pico-8 play session: no input (idle), after a click and taps of 🅾, ❎, 🅾+❎, 🅾 in the second before t = 0

[t = 1 s] idle ~1s (no d-pad/buttons)
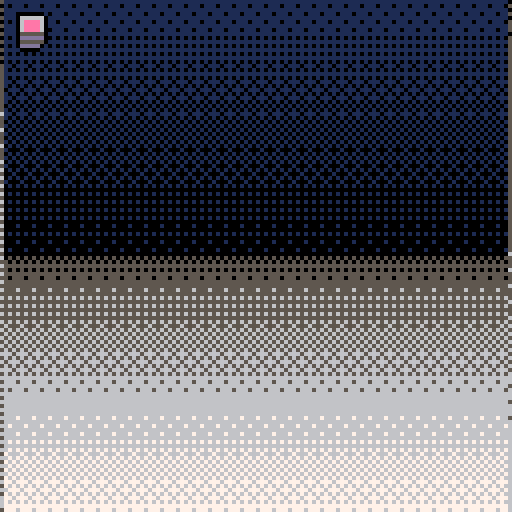
[t = 2 s] idle ~2s (no d-pad/buttons)
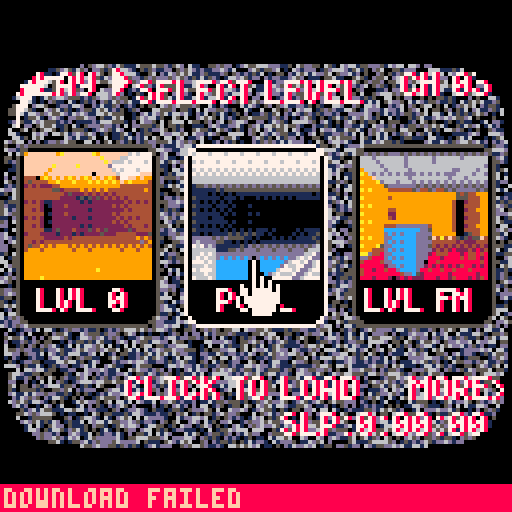
[t = 4 s] idle ~4s (no d-pad/buttons)
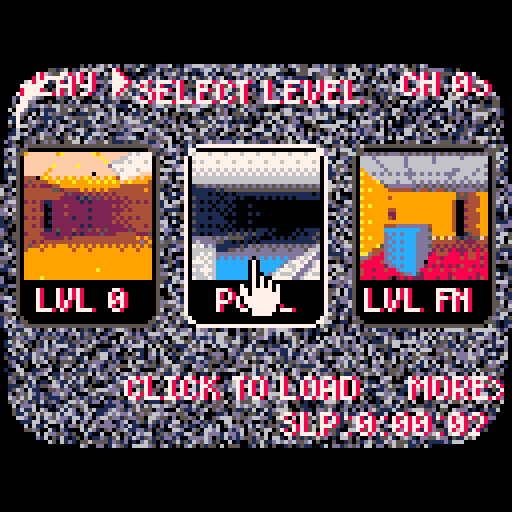
[t = 6 s] idle ~6s (no d-pad/buttons)
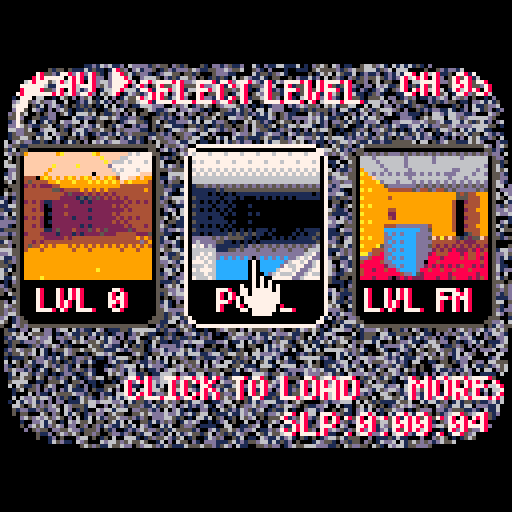
[t = 8 s] idle ~8s (no d-pad/buttons)
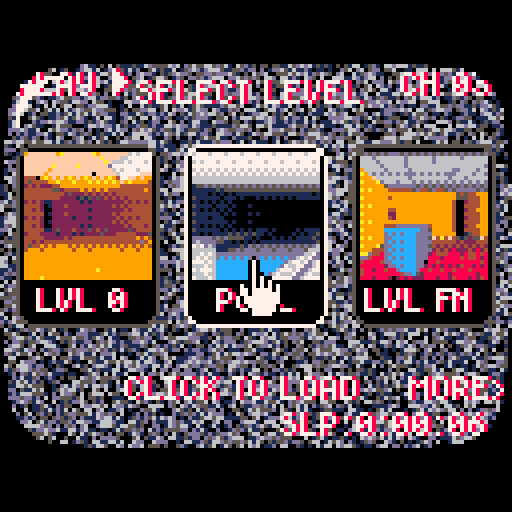

pico-8 cartridge
version 43
__lua__
-- pico backrooms
-- electricgryphon 2026

cartdata("backrooms_level_save-01")

cur_frame = 0

-- input mode
input_mode="mouse"
pad_cx=64
pad_cy=64
pad_speed=2

------------------------------------------------------------
-- level list
-- add spr= for thumbnail sprite location (top-left spr index)
-- spr_w / spr_h = size in sprites (default 2x2)
------------------------------------------------------------
-- at the top, update level_list
level_list={
  [1]={name="backrooms_floor1", fc=9,  cc=15, label="lvl 0", desc="the backrooms", spr=64,  spr_w=4, spr_h=4},
  [2]={name="poolrooms_floor2", fc=7,  cc=1,  label="pool", desc="poolrooms",     spr=68,  spr_w=4, spr_h=4},
  [3]={name="levelfun_floor3", fc=5,  cc=1,  label="lvl fn", desc="the dark room", spr=72,  spr_w=4, spr_h=4},
  
  [4]={name="storage_level5",    fc=5,  cc=1 ,label="basmnt", desc="the dark room", spr=76,  spr_w=4, spr_h=4},
  [5]={name="office_level8",    fc=7,  cc=7 ,label="office", desc="the dark room", spr=128,  spr_w=4, spr_h=4},
  
}

------------------------------------------------------------
-- ui state
-- "intro"       : title screen with static animation
-- "level_select": pick a level
------------------------------------------------------------
ui_state = "intro"

-- intro: wait for any click/button
intro_any_press = false

------------------------------------------------------------
-- quick color / gradients  (kept from original)
------------------------------------------------------------
gradients={[0]={0,0,1,256},
  {0,-32,0,1,1,224,1,256},
  {0,-32,0,1,2,224,2,256},
  {0,-32,0,1,3,224,3,256},
  {0,-32,0,1,2,32,4,224,4,256},
  {0,-32,0,1,5,224,5,256},
  {0,-32,0,1,5,64,6,224,6,256},
  {0,-32,0,1,5,32,6,128,7,224,7,256},
  {0,-32,0,1,2,16,8,200,8,256},
  {0,-32,0,1,2,16,4,32,9,224,9,256},
  {0,-32,0,1,4,32,9,64,10,224,10,256},
  {0,-32,0,1,3,32,11,224,11,256},
  {0,-32,0,1,13,32,12,224,12,256},
  {0,-16,0,1,13,224,13,256},
  {0,-32,0,1,2,16,8,64,14,224,14,256},
  {0,-32,0,1,2,16,4,32,15,224,15,256},
  {1,-32,13,16,12,127,6,150,7,256},
}

gray_patterns={[0]=0b0.1000000000000000,
  0b0.1000000000100000,
  0b0.1000000010100000,
  0b0.1010000010100000,
  0b0.1010010010100000,
  0b0.1010010010100001,
  0b0.1010010010100101,
  0b0.1010010110100101,
  0b0.1110010110100101,
  0b0.1110010110110101,
  0b0.1110010111110101,
  0b0.1111010111110101,
  0b0.1111010111110111,
  0b0.1111110111110111,
  0b0.1111110111111111,
  0b0.1111111111111111
}

function set_color_and_pattern(c1,c2,mix)
  local color=bor(0x1000,shl(c2,4))
  color=bor(color,c1)
  return bor(color,gray_patterns[flr(mix)])
end

shades={}
function create_shades()
  for shade_num,grad in pairs(gradients) do
    shades[shade_num]={}
    local index=1
    local high_step=grad[index+3]
    for i=0,255 do
      if i>=high_step then index+=2 end
      local low_color=grad[index]
      local high_color=grad[index+2]
      local low_step=grad[index+1]
      high_step=grad[index+3]
      local mix=((i-low_step)/(high_step-low_step))*16
      shades[shade_num][i]=set_color_and_pattern(low_color,high_color,mix)
    end
  end
end

function grad_rect(x1,y1,x2,y2,shade,v_start,v_end)
  local h=y2-y1
  if h<=0 then return end
  for y=y1,y2 do
    local t=(y-y1)/h
    local v=mid(0,flr(v_start+(v_end-v_start)*t),255)
    rectfill(x1,y,x2,y,shades[shade][v])
  end
  fillp()
end

------------------------------------------------------------
-- mouse / input
------------------------------------------------------------
local cur_ox=6
local cur_oy=0

function init_mouse()
  poke(0x5f2d,1)
  update_mouse()
  mouse_down_x=mouse_x
  mouse_down_y=mouse_y
  last_mouse_x=mouse_x
  last_mouse_y=mouse_y
  last_mouse_down=mouse_down
  tx=mouse_x
  ty=mouse_y
  last_click_time=0
end

function update_mouse()
  last_mouse_x=mouse_x
  last_mouse_y=mouse_y
  mouse_x=mid(stat(32),0,127)
  mouse_y=mid(stat(33),0,127)
  last_mouse_down=mouse_down
  if band(stat(34),1)==1 then
    mouse_down=true
    if not last_mouse_down then
      mouse_down_x=mouse_x
      mouse_down_y=mouse_y
      last_click_time=cur_frame
    end
  else
    mouse_down=false
  end
  if mouse_x!=last_mouse_x or mouse_y!=last_mouse_y then
    input_mode="mouse"
  end
  if btn(0) or btn(1) or btn(2) or btn(3) or btn(4) or btn(5) then
    input_mode="pad"
  end
  if input_mode=="pad" then
    if btn(0) then pad_cx=max(0,   pad_cx-pad_speed) end
    if btn(1) then pad_cx=min(127, pad_cx+pad_speed) end
    if btn(2) then pad_cy=max(0,   pad_cy-pad_speed) end
    if btn(3) then pad_cy=min(127, pad_cy+pad_speed) end
  end
end

function get_cursor_x()
  return input_mode=="pad" and pad_cx or mouse_x
end

function get_cursor_y()
  return input_mode=="pad" and pad_cy or mouse_y
end

function cursor_click()
  if input_mode=="pad" then
    return btnp(4) or btnp(5)
  end
  return mouse_down==true and last_mouse_down==false
end

function any_press()
  if mouse_down==true and last_mouse_down==false then return true end
  for i=0,5 do
    if btnp(i) then return true end
  end
  return false
end

function in_rect(x,y,x1,y1,x2,y2)
  if x2<x1 then x1,x2=x2,x1 end
  if y2<y1 then y1,y2=y2,y1 end
  return x>=x1 and x<x2 and y>=y1 and y<y2
end

function draw_mouse()
	pal()
	palt(0,false)
	palt(14,true)
  spr(37, get_cursor_x()-cur_ox, get_cursor_y()-cur_oy, 2, 2)
end

------------------------------------------------------------
-- fade helpers
------------------------------------------------------------
fade_level    = 0
fade_order={7,10,15,11,9,13,6,14,12,4,8,5,3,2,1,0}

function do_fade(to_level, callback)
  local step = to_level > fade_level and 1 or -1
  while fade_level != to_level do
    fade_level += step
    pal({},1)
    for i=1,fade_level do
      pal(fade_order[i], 0, 1)
    end
    flip()
  end
  if callback != nil then callback() end
end

function fade_out(callback)
  do_fade(#fade_order, callback)
end

function fade_in(callback)
  do_fade(0, callback)
end

------------------------------------------------------------
-- fast noise background
-- uses user memory 0x8000 as a noise buffer (one screenful = 0x2000 bytes)
-- each byte encodes two pixels (nibble per pixel), so 2px wide elements.
-- on each frame we blit the buffer to screen memory (0x6000) with a
-- random rolling byte-offset so the static appears to move.
------------------------------------------------------------
k_noise_addr  = 0x8000
k_screen_addr = 0x6000
k_noise_size  = 0x2000  -- 128*128/2 bytes = one screenful

-- standard palette colours used for noise (edit to taste)
--   0=black  1=dark-blue  5=dark-grey
--   6=light-grey  7=white  13=lavender
noise_colors = {0, 1, 5, 6, 13}

-- build every nibble-pair byte from noise_colors
noise_palette = {}
for i=1,#noise_colors do
  for j=1,#noise_colors do
    add(noise_palette, noise_colors[i]*16 + noise_colors[j])
  end
end
k_pal_size = #noise_palette

function init_noise_buf()
  for i=0, k_noise_size-1 do
    poke(k_noise_addr + i, noise_palette[flr(rnd(k_pal_size))+1])
  end
end

function draw_static_bg()
  -- pick a random byte offset within the buffer (must stay < k_noise_size)
  local off = flr(rnd(k_noise_size))

  -- blit: [off .. end] -> screen start
  local first_chunk = k_noise_size - off
  memcpy(k_screen_addr,           k_noise_addr + off, first_chunk)

  -- blit: [0 .. off-1]  -> screen remainder
  if off > 0 then
    memcpy(k_screen_addr + first_chunk, k_noise_addr, off)
  end
end

------------------------------------------------------------
-- title text helpers
------------------------------------------------------------
-- chromatic aberration print
-- draws col_r shifted left, col_l shifted right, then white on top
-- colors cycle each frame so the fringing animates
function chr_print(str, x, y, scale)
  local prefix = scale==2 and "\^w\^t" or ""
  if cur_frame%2==0 then
    print(prefix..str, x-1, y, 12)  -- cyan left
  else
    print(prefix..str, x+1, y, 8)   -- red right
  end
  print(prefix..str, x, y, 7)
end

function draw_title()
  local t1 = "pico"
  local t2 = "backrooms"
  local cw = 10  -- double-width chars
  local lh = 18  -- line height for double-size text
  local x1 = 64 - (#t1 * cw) / 2
  local x2 = 64 - (#t2 * cw) / 2
  local y1 = 42
  chr_print(t1, x1, y1,      2)
  chr_print(t2, x2, y1 + lh, 2)
end

function draw_press_prompt()
  local visible = (cur_frame\40)%2 == 0
  if visible then
    local msg = "press any button"
    local x = 64 - (#msg * 5) / 2
    chr_print(msg, x, 90, 1)
  end
end

distort_timer = 0
distort_active = false

function update_distort()
  distort_timer -= 1
  if distort_timer <= 0 then
    distort_active = not distort_active
    if distort_active then
      distort_timer = 60  -- active for ~1 second
    else
      distort_timer = flr(rnd(180) + 120)  -- off for 2-5 seconds
    end
  end
end

function draw_scan_distort()
  if not distort_active then return end
  local t = cur_frame * 0.04
  for y=16,111 do
    local wobble = sin(t + y*0.03) * 0.8
               + sin(t*1.7 + y*0.07) * 0.4
    local shift = flr(wobble)
    if shift != 0 then
      local row_addr = k_screen_addr + y * 64
      if shift > 0 then
        memcpy(row_addr + shift, row_addr, 64 - shift)
      else
        memcpy(row_addr, row_addr - shift, 64 + shift)
      end
    end
  end
end

function draw_spr_chr(n, x, y, w, h)
	
  if cur_frame%2==0 then
    pal(7, 12)  -- cyan
	palt(14,true)
	palt(0,false)
    spr(n, x-1, y, w, h)
  else
    pal(7, 8)   -- red
	palt(14,true)
	palt(0,false)
    spr(n, x+1, y, w, h)
  end
  pal()
  palt(14,true)
	palt(0,false)
  spr(n, x, y, w, h)
end

vhs_time = 0

function update_vhs()
  vhs_time += 1
end

function fmt_vhs_time()
  local total_s = vhs_time \ 60
  local total_m = total_s \ 60
  local h = total_m \ 60
  local m = total_m % 60
  local s = total_s % 60
  local ms = (vhs_time % 60) \ 6  -- 0-9 sub-second digit
  local function pad(n)
    return (n < 10 and "0" or "") .. n
  end
  return "slp:" .. h .. ":" .. pad(m) .. ":" .. pad(s)
end
function draw_vhs_ui()
  -- play + arrow sprite, upper left
  chr_print("play", 4, 18, 1)
  draw_spr_chr(2, 26, 17, 1, 1)

  -- channel upper right
  local ch = "ch 03"
  chr_print(ch, 125 - #ch*5, 18, 1)

  -- timecode bottom right
  local tc = fmt_vhs_time()
  chr_print(tc, 125 - #tc*5, 103, 1)
end
------------------------------------------------------------
-- go_exit: load a level the same way the original did
------------------------------------------------------------
function go_exit(idx)
  local lvl=level_list[idx]
  if lvl==nil then return end
  fade_out(function()
    pal()
    open_doors(lvl.fc, lvl.cc)
  end)
  load("#"..lvl.name)
  -- fallbacks (desktop / exported cart)
   load(lvl.name..".p8")
   load(lvl.name..".png")
end

function open_doors(floor_shade, ceil_shade)
  local door=0
  local speed=2
  while door<=64 do
    grad_rect(0,0,127,63,ceil_shade,200,16)
    grad_rect(0,64,127,127,floor_shade,16,200)
    grad_rect(0,0,64-door,127,5,32,150)
    grad_rect(0,0,64-door-4,127,6,32,200)
    grad_rect(127,0,64+door,127,5,32,150)
    grad_rect(127,0,64+door+4,127,6,32,200)
    flip()
    door+=speed
  end
end

-----------------------------------------------------------
-- overlay 
-----------------------------------------------------------

function draw_bezel()
	palt(14,true)
	palt(0,false)
  rectfill(0,   0, 127, 15, 0)  -- top bar
  rectfill(0, 112, 127,127, 0)  -- bottom bar
  -- upper-left: flip both axes
  sspr(96,0, 32,32,  0,  15, 32,32, true, false)
  -- upper-right: default orientation
  sspr(96,0, 32,32, 96,  15, 32,32, false,false)
  -- lower-left: flip vertical only
  sspr(96,0, 32,32,  0, 96-15, 32,32, true, true)
  -- lower-right: flip horizontal only
  sspr(96,0, 32,32, 96, 96-15, 32,32, false,true)
  
  spr(0,3,18,2,2)
  
end


------------------------------------------------------------
-- intro screen
------------------------------------------------------------
function update_intro()
  update_mouse()
   update_distort()
  if any_press() then
    -- transition to level select
    fade_out(function()
      pal()
      ui_state="level_select"
      init_level_select()
    end)
    fade_in()
  end
end

function draw_intro()
  draw_static_bg()
--cls(9)
 draw_title()
 draw_press_prompt()
 draw_vhs_ui()
 draw_scan_distort()
 draw_bezel()
 draw_mouse()
end

------------------------------------------------------------
-- level select screen
------------------------------------------------------------
sel_hover  = 0
level_page = 1
levels_per_page = 3

function init_level_select()
  sel_hover  = 0
  level_page = 1
  pad_cx = 64
  pad_cy = 64
end

function get_page_levels()
  local s=(level_page-1)*levels_per_page+1
  local e=min(#level_list,level_page*levels_per_page)
  local t={}
  for i=s,e do add(t,{idx=i,lvl=level_list[i]}) end
  return t
end

function total_pages()
  return ceil(#level_list/levels_per_page)
end

function card_rect(slot)
  local n=min(levels_per_page,#level_list-(level_page-1)*levels_per_page)
  local card_w=36  -- 2px pad + 32px spr + 2px pad
  local gap=6
  local total_w=n*card_w+(n-1)*gap
  local ox=flr((128-total_w)/2)
  local oy=36
  local x=ox+(slot-1)*(card_w+gap)
  -- height: 2px top pad + 32px spr + 2px gap + 6px label + 4px bottom pad = 46
  return x,oy,x+card_w,oy+46
end

-- hit rects for more/back buttons (right-aligned "more>", left "< back")
local more_rect={102,90,126,98}
local back_rect={2,90,30,98}
function move_pad_to_card(slot)
  local x1,y1,x2,y2=card_rect(slot)
  pad_cx=flr((x1+x2)/2)
  pad_cy=flr((y1+y2)/2)
end
function update_level_select()
  update_mouse()
  update_distort()
  update_vhs()
  local cx,cy=get_cursor_x(),get_cursor_y()
  local pg=get_page_levels()
  sel_hover=0
  for i,v in ipairs(pg) do
    local x1,y1,x2,y2=card_rect(i)
    if in_rect(cx,cy,x1,y1,x2,y2) then sel_hover=v.idx end
  end
  if cursor_click() then
    if sel_hover>0 then
      go_exit(sel_hover)
    elseif level_page<total_pages() and in_rect(cx,cy,more_rect[1],more_rect[2],more_rect[3],more_rect[4]) then
      level_page+=1 sel_hover=0
    elseif level_page>1 and in_rect(cx,cy,back_rect[1],back_rect[2],back_rect[3],back_rect[4]) then
      level_page-=1 sel_hover=0
    end
  end
end


function draw_level_select()
  draw_static_bg()

  local hdr="select level"
  chr_print(hdr,64-#hdr*5/2,20,1)

  local pg=get_page_levels()
  for i,v in ipairs(pg) do
    local lvl=v.lvl
    local x1,y1,x2,y2=card_rect(i)
    local cw=x2-x1
    rrectfill(x1,y1,cw,46,3,0)
    rrect(x1,y1,cw,46,3,sel_hover==v.idx and 7 or 5)
    -- sprite: 2px from edges
    spr(lvl.spr,x1+2,y1+2,lvl.spr_w,lvl.spr_h)
    -- label: 2px below sprite, centered
    local lbl=lvl.label
    chr_print(lbl,x1+flr((cw-#lbl*5)/2),y1+36,1)
  end

  -- centered hint
  local hint="click to load"
  chr_print(hint,64-#hint*5/2,94,1)
  -- more right-aligned, back left-aligned
  if level_page<total_pages() then
    local more="more>"
    chr_print(more,127-#more*5,94,1)
  end
  if level_page>1 then
    chr_print("<back",2,94,1)
  end

  draw_vhs_ui()
  draw_scan_distort()
  draw_bezel()
  draw_mouse()
end

------------------------------------------------------------
-- main
------------------------------------------------------------
function _init()
	music(0)
	sfx(4)
  init_noise_buf()
  print("\^l",0,0,0)
  palt(0,false)
  palt(14,true)
  cls()
  create_shades()
  poke(0x5f34,1)  -- enable mouse
  poke(0x5f58,0x81) -- custom font

  -- load custom font glyphs (from original cart)
  poke(0x5600,unpack(split"6,8,8,0,0,1,0,0,119,103,102,102,118,112,118,119,101,6,119,64,102,0,101,118,119,119,119,119,119,102,118,118,127,119,119,118,71,118,4,119,119,118,118,7,119,103,103,119,117,119,119,118,103,118,7,119,119,119,118,7,119,103,100,0,0,0,0,0,0,0,0,0,0,0,0,0,0,0,0,0,0,0,0,0,0,0,0,0,0,0,0,0,0,0,0,0,0,0,0,0,0,0,0,0,0,0,0,0,0,0,0,0,0,0,0,0,0,0,0,0,0,0,0,0,0,0,0,0,15,15,15,15,15,15,0,0,0,0,15,15,0,0,0,0,0,15,9,9,15,0,0,0,0,0,5,2,5,0,0,0,0,0,5,0,5,0,0,0,0,5,5,5,5,5,0,0,0,4,6,7,6,4,0,0,0,1,3,7,3,1,0,0,7,1,1,1,0,0,0,0,0,0,0,8,8,8,14,0,17,10,4,14,4,14,4,0,0,0,0,4,0,0,0,0,0,0,0,0,0,2,4,0,0,0,0,0,4,10,4,0,10,10,0,0,0,0,0,0,4,10,4,0,0,0,0,0,0,0,0,0,0,0,0,0,2,2,2,2,0,2,0,0,5,5,0,0,0,0,0,0,10,31,10,10,31,10,0,0,4,14,3,6,12,6,0,0,0,9,4,2,9,0,0,0,2,9,30,9,9,14,0,0,1,1,0,0,0,0,0,0,4,2,1,1,2,4,0,0,1,2,4,4,2,1,0,0,0,21,14,31,14,21,0,0,0,4,4,31,4,4,0,0,0,0,0,0,0,2,1,0,0,0,0,7,0,0,0,0,0,0,0,0,0,2,0,0,0,8,4,2,1,0,0,0,6,9,13,11,9,6,0,0,4,6,5,4,4,4,0,0,6,9,8,4,2,15,0,0,15,4,6,8,9,6,0,0,12,10,9,15,8,8,0,0,15,1,7,8,9,6,0,0,4,2,7,9,9,6,0,0,15,8,4,4,2,2,0,0,6,9,6,9,9,6,0,0,6,9,9,14,4,2,0,0,0,2,0,0,0,2,0,0,0,2,0,0,0,2,1,0,0,4,2,1,2,4,0,0,0,0,15,0,15,0,0,0,0,1,2,4,2,1,0,0,6,9,8,6,0,2,0,0,6,9,13,13,1,6,0,0,0,14,9,9,13,10,0,0,1,5,11,9,9,7,0,0,0,6,9,1,1,6,0,0,8,10,13,9,9,14,0,0,0,6,9,5,3,6,0,0,6,1,1,7,1,1,0,0,0,14,9,13,10,8,6,0,1,5,11,9,9,9,0,0,1,0,1,1,1,1,0,0,4,0,4,4,4,3,0,0,1,9,5,11,9,9,0,0,1,1,1,1,1,1,0,0,0,15,21,21,21,21,0,0,0,5,11,9,9,9,0,0,0,6,9,9,9,6,0,0,0,7,9,9,11,5,1,0,0,14,9,9,13,10,8,0,0,13,3,1,1,1,0,0,0,14,1,6,8,7,0,0,2,7,2,2,2,4,0,0,0,9,9,9,9,6,0,0,0,9,9,9,5,2,0,0,0,21,21,21,21,15,0,0,0,9,9,6,9,9,0,0,0,9,9,13,10,8,6,0,0,15,4,2,1,15,0,0,7,1,1,1,1,7,0,0,0,1,2,4,8,0,0,0,7,4,4,4,4,7,0,0,6,11,0,0,0,0,0,0,0,0,0,0,0,0,15,0,1,2,0,0,0,0,0,0,6,9,9,15,9,9,0,0,7,9,7,9,9,7,0,0,6,9,1,1,9,6,0,0,7,9,9,9,9,7,0,0,15,1,7,1,1,15,0,0,15,1,7,1,1,1,0,0,6,9,1,13,9,6,0,0,9,9,15,9,9,9,0,0,7,2,2,2,2,7,0,0,7,4,4,4,4,3,0,0,9,5,3,5,9,9,0,0,1,1,1,1,1,15,0,0,17,27,21,17,17,17,0,0,9,11,13,9,9,9,0,0,6,9,9,9,9,6,0,0,7,9,9,7,1,1,0,0,6,9,9,9,5,10,0,0,7,9,9,7,5,9,0,0,6,1,6,8,9,6,0,0,7,2,2,2,2,2,0,0,9,9,9,9,9,6,0,0,9,9,9,5,5,2,0,0,17,17,17,21,27,17,0,0,9,9,4,2,9,9,0,0,9,9,9,14,8,6,0,0,15,8,4,2,1,15,0,0,6,1,2,2,1,6,0,0,1,1,1,1,1,1,0,0,3,4,2,2,4,3,0,0,22,13,0,0,0,0,0,0,0,0,0,0,0,0,0,0,127,127,127,127,127,127,127,0,85,42,85,42,85,42,85,0,65,99,127,93,93,119,62,0,62,119,119,65,99,119,62,0,17,68,17,68,17,68,17,0,4,12,124,62,31,24,16,0,28,38,95,95,127,62,28,0,34,119,127,127,62,28,8,0,42,28,54,119,54,28,42,0,28,28,62,93,28,20,20,0,8,28,62,127,62,42,58,0,62,119,115,65,115,119,62,0,62,127,93,93,127,99,62,0,24,120,8,8,8,15,7,0,62,99,93,93,93,99,62,0,8,20,42,93,42,20,8,0,0,0,0,85,0,0,0,0,62,119,103,65,103,119,62,0,8,28,127,28,54,34,0,0,127,34,20,8,20,34,127,0,62,119,99,65,119,119,62,0,0,10,4,0,80,32,0,0,17,42,68,0,17,42,68,0,62,127,107,119,107,127,62,0,127,0,127,0,127,0,127,0,85,85,85,85,85,85,85,0"))

  init_mouse()
  ui_state = "intro"
end

function _update60()
  cur_frame += 1
  if ui_state == "intro" then
    update_intro()
  elseif ui_state == "level_select" then
    update_level_select()
  end
end

function _draw()
  if ui_state == "intro" then
    draw_intro()
  elseif ui_state == "level_select" then
    draw_level_select()
  end
end
__gfx__
eeeeeeeeeeeeeeeeee7eeeee000000000000000000000000000000000000000000000000000000000000000000000000e0000000000000000000000000000000
eeeeeeee77777eeeee77eeee000000000000000000000000000000000000000000000000000000000000000000000000eeeeeeeeeeee00000000000000000000
eeeeee777eeeeeeeee777eee000000000000000000000000000000000000000000000000000000000000000000000000eeeeeeeeeeeeeeeeeeee000000000000
eeee7777eeeeeeeeee7777ee000000000000000000000000000000000000000000000000000000000000000000000000eeeeeeeeeeeeeeeeeeeeeee000000000
eee7777eeeeeeeeeee777eee000000000000000000000000000000000000000000000000000000000000000000000000eeeeeeeeeeeeeeeeeeeeeeee00000000
eee777eeeeeeeeeeee77eeee000000000000000000000000000000000000000000000000000000000000000000000000eeeeeeeeeeeeeeeeeeeeeeeeee000000
ee777eeeeeeeeeeeee7eeeee000000000000000000000000000000000000000000000000000000000000000000000000eeeeeeeeeeeeeeeeeeeeeeeeeee00000
ee77eeeeeeeeeeeeeeeeeeee000000000000000000000000000000000000000000000000000000000000000000000000eeeeeeeeeeeeeeeeeeeeeeeeeee00000
e777eeeeeeeeeeee00000000000000000000000000000000000000000000000000000000000000000000000000000000eeeeeeeeeeeeeeeeeeeeeeeeeeee0000
e77eeeeeeeeeeeee00000000000000000000000000000000000000000000000000000000000000000000000000000000eeeeeeeeeeeeeeeeeeeeeeeeeeeee000
e7eeeeeeeeeeeeee00000000000000000000000000000000000000000000000000000000000000000000000000000000eeeeeeeeeeeeeeeeeeeeeeeeeeeee000
e7eeeeeeeeeeeeee00000000000000000000000000000000000000000000000000000000000000000000000000000000eeeeeeeeeeeeeeeeeeeeeeeeeeeee000
e7eeeeeeeeeeeeee00000000000000000000000000000000000000000000000000000000000000000000000000000000eeeeeeeeeeeeeeeeeeeeeeeeeeeeee00
e7eeeeeeeeeeeeee00000000000000000000000000000000000000000000000000000000000000000000000000000000eeeeeeeeeeeeeeeeeeeeeeeeeeeeee00
eeeeeeeeeeeeeeee00000000000000000000000000000000000000000000000000000000000000000000000000000000eeeeeeeeeeeeeeeeeeeeeeeeeeeeee00
eeeeeeeeeeeeeeee00000000000000000000000000000000000000000000000000000000000000000000000000000000eeeeeeeeeeeeeeeeeeeeeeeeeeeeee00
0000000000000000000000000000000000000000eeeee0eeeeeeeeee0000000000000000000000000000000000000000eeeeeeeeeeeeeeeeeeeeeeeeeeeeee00
0000000000000000000000000000000000000000eeee070eeeeeeeee0000000000000000000000000000000000000000eeeeeeeeeeeeeeeeeeeeeeeeeeeeee00
0000000000000000000000000000000000000000eeee070eeeeeeeee0000000000000000000000000000000000000000eeeeeeeeeeeeeeeeeeeeeeeeeeeeee00
0000000000000000000000000000000000000000eeee070eeeeeeeee0000000000000000000000000000000000000000eeeeeeeeeeeeeeeeeeeeeeeeeeeeee00
0000000000000000000000000000000000000000eeee0700eeeeeeee0000000000000000000000000000000000000000eeeeeeeeeeeeeeeeeeeeeeeeeeeeeee0
0000000000000000000000000000000000000000eeee070700eeeeee0000000000000000000000000000000000000000eeeeeeeeeeeeeeeeeeeeeeeeeeeeeee0
0000000000000000000000000000000000000000e00e07070700eeee0000000000000000000000000000000000000000eeeeeeeeeeeeeeeeeeeeeeeeeeeeeee0
0000000000000000000000000000000000000000e070070707070eee0000000000000000000000000000000000000000eeeeeeeeeeeeeeeeeeeeeeeeeeeeeee0
0000000000000000000000000000000000000000e077077777070eee0000000000000000000000000000000000000000eeeeeeeeeeeeeeeeeeeeeeeeeeeeeee0
0000000000000000000000000000000000000000e077077777770eee0000000000000000000000000000000000000000eeeeeeeeeeeeeeeeeeeeeeeeeeeeeee0
0000000000000000000000000000000000000000ee07777777770eee0000000000000000000000000000000000000000eeeeeeeeeeeeeeeeeeeeeeeeeeeeeee0
0000000000000000000000000000000000000000ee07777777770eee0000000000000000000000000000000000000000eeeeeeeeeeeeeeeeeeeeeeeeeeeeeee0
0000000000000000000000000000000000000000eee077777770eeee0000000000000000000000000000000000000000eeeeeeeeeeeeeeeeeeeeeeeeeeeeeee0
0000000000000000000000000000000000000000eeee07777770eeee0000000000000000000000000000000000000000eeeeeeeeeeeeeeeeeeeeeeeeeeeeeee0
0000000000000000000000000000000000000000eeee0777770eeeee0000000000000000000000000000000000000000eeeeeeeeeeeeeeeeeeeeeeeeeeeeeee0
0000000000000000000000000000000000000000eeeee000000eeeee0000000000000000000000000000000000000000eeeeeeeeeeeeeeeeeeeeeeeeeeeeeeee
9fffffff9afffffffa9fffffff676777677767776777677767776777677767775d5d5d5ddd5d5d5d5d5d5d5d5d5d5d5d1d5d5555155515551555155515551555
fffffffffffffffffffaffff6677777777777777777777777777777777777777666d6666666d666666d666666d666666d5d5d555555555555555555555555555
ffffffffffffffffffffaf6667677767676777677767776777677767776777676666d666666d666666d66666666666665d5d5555551555155515551515155515
fffffffafffffafffffffd77777777777777777777777777777777777777777766666d66666d6666666666666666666dddd5d551515555555555555555515555
ffffff9fffffffffffffff676777677767676767676767676767676767676767966666d66666d6666666666dd6666d661d5d5555111515151515151115151115
fffff9fffffffffffefffff677777fff76767676767676767676767676767676a96d6d6d6d6ddd6d6d6d6ddd6666d66dd5d5d555515111515151515151515151
444e9a9f9f9a9f9a9f9f9a9477ff9f9966666666666666666666666666666666999f66666666d666666666d666d666665d555555111111111111110111011111
45444499a999a999a9a9a9a9f9a9999466666666666666666666666666666666a999ad666d666d6d6d6d6d6d6d6d6d6dddd5d555511111111111111111111111
24242224499999999999999944444444155d5d5d5d5d5d5d5d5d5d5d5d5d5d5d9999995ddddddd5d5d5d5d5d5d5d5d5d1d5d5555110100000000000100000111
4444444552444494949494444444449411111151555555555555555555555555a9a99994444445d445d445d5ddddd5d5d5d5d555511111111111101000101111
4444444444252224242424244444444411110101010111111111111111111101999999999999999999999999545449995d5d5555111111011111110101000111
4444444442222151525242424244444451111110111010001010101010111111a9999994999999999999999955544499ddd5d555511010101110111011101111
2424211222222212122222222424242411010101010000000000000000000000999999999999999999999994002444991d5d5555110000000000000000010111
4444201222422222222222424244444451111011101000100000000000000000a9a99999999999999999999400444499d5d5d555511000000000000000001111
4424200222222222122222222424444411010101010000000000000000000000999999944999999999999994002449995d5d5555110000000000000000000111
4444401222422222222222424444444451111110101000101000000000000000a9999992299999999999999400444499ddd5d555510000000000000000001111
2424200222221222122222242424244411110111000000000000000000000000999999942999999999999994002444995d5d5555110000000000000000010111
4444201222222222222222424244444451111111101000100000000000000000a9a99999999999999999999400444499d5d5d555511000000000000000001111
4424200222222212122222222424442411010101010000000000000000000000999999444dddddddd4999994002449995d555555110000000000000000000101
4444411252224222524252222252444451111110101010101110100000101111a99999cccccccccdd599999400444499ddd5d555510000000000000000001111
2444222212221212222522244444222511010111151515151101000001010115999999dcdcdcccdddd999999001544991d5d5555110000000000000000000111
44444222224244444444444444449494ddddd5d5d55551101000101010111151a9a999ddccccccddd5f4a4f4515255f4d5d5d555511010111010101010101011
44242444444444444444444444444d49d6dddd55110101010111111111111115999999dcdcdcccdddd444444242224445d5d5555111111111111110111111101
45449494999494949494949494949494767d6d11111151d5d5d5d5d5d5d5d5d6a999a5ddccccccddd542424242424242ddd5d555515151515151555151515151
4999499999994999499999994999499966666611155d5ddd5ddd5ddd5ddd5666999444dcdcdcccdddd242428222428241d5d5555151515151515151515151115
99999999999999999999999999999999667676dddddddddddddddddddddd667daad448ddccccccddd284448882844848d5d5d555515555555555515555555155
99999999999999999999999999999999676766dcdcdcdcdcdcdcdcdcdd6767dddd4888dcdcdcccddd8882888848448285d5d5555551515155515151555555515
99999999999999999999999999999999777676cccccccccccccccccd67767d67488884ddccccccdde884888888888848ddd5d555555555555555555555555555
99999999999999999999999999999999666766ccccccccccccccccd76677dd678888882ddcdcccdd28282828248828281d551555155515551555155515551555
999999999999999999a9999999999999767776ccccccccccccccc677767dd677488288488dccccd88488488488848888d5d55555555555555555555555555555
99999999999999999999999999999999666766cccccccccccccd676667dd676648888888884ddc5288888828888882885d555555551555155515555515155555
9999a999999999999999999999999999766676cccccccccccc6677777dd6777788828882e28282228882882488828248d5555555d55555555555555555555555
1d5ddddd5dd6ddd656666666d666666d000000000000000000000000000000000000000000000000000000000000000000000000000000000000000000000000
6d666666dd6d6d6d5ddd6dd5dd6ddddd000000000000000000000000000000000000000000000000000000000000000000000000000000000000000000000000
66d666666d666666d66666d6666666d6000000000000000000000000000000000000000000000000000000000000000000000000000000000000000000000000
666d66666d666666666666d666666666000000000000000000000000000000000000000000000000000000000000000000000000000000000000000000000000
6666d66666d66666d66666666666d666000000000000000000000000000000000000000000000000000000000000000000000000000000000000000000000000
66766d6d6d66666666766d666d666666000000000000000000000000000000000000000000000000000000000000000000000000000000000000000000000000
67666d051515551566666666666666d6000000000000000000000000000000000000000000000000000000000000000000000000000000000000000000000000
767675155555d5d57676767676767676000000000000000000000000000000000000000000000000000000000000000000000000000000000000000000000000
66666d05151515156666666666666666000000000000000000000000000000000000000000000000000000000000000000000000000000000000000000000000
76767511515151556676667666766676000000000000000000000000000000000000000000000000000000000000000000000000000000000000000000000000
67666d01156666666666666666666666000000000000000000000000000000000000000000000000000000000000000000000000000000000000000000000000
76767510101011117676767676767676000000000000000000000000000000000000000000000000000000000000000000000000000000000000000000000000
66666d00000000016666666666666666000000000000000000000000000000000000000000000000000000000000000000000000000000000000000000000000
76767510000000006676667666766676000000000000000000000000000000000000000000000000000000000000000000000000000000000000000000000000
67666d00000000006666666666666666000000000000000000000000000000000000000000000000000000000000000000000000000000000000000000000000
76767510000000007665767676767676000000000000000000000000000000000000000000000000000000000000000000000000000000000000000000000000
66666d000000000166dd666666666666000000000000000000000000000000000000000000000000000000000000000000000000000000000000000000000000
76767510000000006666667666766676000000000000000000000000000000000000000000000000000000000000000000000000000000000000000000000000
67666d00000000006666666666666666000000000000000000000000000000000000000000000000000000000000000000000000000000000000000000000000
76767510000000007676767676767676000000000000000000000000000000000000000000000000000000000000000000000000000000000000000000000000
66666d00000000016666666666666666000000000000000000000000000000000000000000000000000000000000000000000000000000000000000000000000
76767510111111116676667666766676000000000000000000000000000000000000000000000000000000000000000000000000000000000000000000000000
67666d01111111116666666666666666000000000000000000000000000000000000000000000000000000000000000000000000000000000000000000000000
76767511515151517676767676767676000000000000000000000000000000000000000000000000000000000000000000000000000000000000000000000000
66666d02122212226666666666666666000000000000000000000000000000000000000000000000000000000000000000000000000000000000000000000000
6d6665555155d5d56dddddddddddd5dd000000000000000000000000000000000000000000000000000000000000000000000000000000000000000000000000
dd5ddd555d5d5d5ddd5ddd5ddd555d5d000000000000000000000000000000000000000000000000000000000000000000000000000000000000000000000000
ddd5ddd5d5ddddddd5d5d5ddddd5d555000000000000000000000000000000000000000000000000000000000000000000000000000000000000000000000000
5d5d5555555d5d5d55d5555d5d5d555d000000000000000000000000000000000000000000000000000000000000000000000000000000000000000000000000
ddd5ddd5ddd5dddddd5555ddddddddd5000000000000000000000000000000000000000000000000000000000000000000000000000000000000000000000000
5d5d555d5d5d5d5d555555555d5d5d5d000000000000000000000000000000000000000000000000000000000000000000000000000000000000000000000000
d5d5ddd5d5d5ddd5d5d5d5d5d5d5d5d5000000000000000000000000000000000000000000000000000000000000000000000000000000000000000000000000
00000000000000000000000000000000000000000000000000000000000000000000000000000000000000000000000000000000000000000000000000000000
00000000000000000000000000000000000000000000000000000000000000000000000000000000000000000000000000000000000000000000000000000000
00000000000000000000000000000000000000000000000000000000000000000000000000000000000000000000000000000000000000000000000000000000
00000000000000000000000000000000000000000000000000000000000000000000000000000000000000000000000000000000000000000000000000000000
00000000000000000000000000000000000000000000000000000000000000000000000000000000000000000000000000000000000000000000000000000000
00000000000000000000000000000000000000000000000000000000000000000000000000000000000000000000000000000000000000000000000000000000
00000000000000000000000000000000000000000000000000000000000000000000000000000000000000000000000000000000000000000000000000000000
00000000000000000000000000000000000000000000000000000000000000000000000000000000000000000000000000000000000000000000000000000000
00000000000000000000000000000000000000000000000000000000000000000000000000000000000000000000000000000000000000000000000000000000
00000000000000000000000000000000000000000000000000000000000000000000000000000000000000000000000000000000000000000000000000000000
00000000000000000000000000000000000000000000000000000000000000000000000000000000000000000000000000000000000000000000000000000000
00000000000000000000000000000000000000000000000000000000000000000000000000000000000000000000000000000000000000000000000000000000
00000000000000000000000000000000000000000000000000000000000000000000000000000000000000000000000000000000000000000000000000000000
00000000000000000000000000000000000000000000000000000000000000000000000000000000000000000000000000000000000000000000000000000000
00000000000000000000000000000000000000000000000000000000000000000000000000000000000000000000000000000000000000000000000000000000
00000000000000000000000000000000000000000000000000000000000000000000000000000000000000000000000000000000000000000000000000000000
00000000000000000000000000000000000000000000000000000000000000000000000000000000000000000000000000000000000000000000000000000000
00000000000000000000000000000000000000000000000000000000000000000000000000000000000000000000000000000000000000000000000000000000
00000000000000000000000000000000000000000000000000000000000000000000000000000000000000000000000000000000000000000000000000000000
00000000000000000000000000000000000000000000000000000000000000000000000000000000000000000000000000000000000000000000000000000000
00000000000000000000000000000000000000000000000000000000000000000000000000000000000000000000000000000000000000000000000000000000
00000000000000000000000000000000000000000000000000000000000000000000000000000000000000000000000000000000000000000000000000000000
00000000000000000000000000000000000000000000000000000000000000000000000000000000000000000000000000000000000000000000000000000000
00000000000000000000000000000000000000000000000000000000000000000000000000000000000000000000000000000000000000000000000000000000
00000000000000000000000000000000000000000000000000000000000000000000000000000000000000000000000000000000000000000000000000000000
00000000000000000000000000000000000000000000000000000000000000000000000000000000000000000000000000000000000000000000000000000000
00000000000000000000000000000000000000000000000000000000000000000000000000000000000000000000000000000000000000000000000000000000
00000000000000000000000000000000000000000000000000000000000000000000000000000000000000000000000000000000000000000000000000000000
00000000000000000000000000000000000000000000000000000000000000000000000000000000000000000000000000000000000000000000000000000000
00000000000000000000000000000000000000000000000000000000000000000000000000000000000000000000000000000000000000000000000000000000
00000000000000000000000000000000000000000000000000000000000000000000000000000000000000000000000000000000000000000000000000000000
00000000000000000000000000000000000000000000000000000000000000000000000000000000000000000000000000000000000000000000000000000000
__gff__
0000000000000000000000000000000000000000000000000000000000000000000000000000000000000000000000000000000000000000000000000000000000000000000000000000000000000000000000000000000000000000000000000000000000000000000000000000000000000000000000000000000000000000
0000000000000000000000000000000000000000000000000000000000000000000000000000000000000000000000000000000000000000000000000000000000000000000000000000000000000000000000000000000000000000000000000000000000000000000000000000000000000000000000000000000000000000
__map__
0000000000000000000000000000000000000000000000000000000000000000000000000000000000000000000000000000000000000000000000000000000000000000000000000000000000000000000000000000000000000000000000000000000000000000000000000000000000000000000000000000000000000000
0000000000000000000000000000000000000000000000000000000000000000000000000000000000000000000000000000000000000000000000000000000000000000000000000000000000000000000000000000000000000000000000000000000000000000000000000000000000000000000000000000000000000000
0000000000000000000000000000000000000000000000000000000000000000000000000000000000000000000000000000000000000000000000000000000000000000000000000000000000000000000000000000000000000000000000000000000000000000000000000000000000000000000000000000000000000000
0000000000000000000000000000000000000000000000000000000000000000000000000000000000000000000000000000000000000000000000000000000000000000000000000000000000000000000000000000000000000000000000000000000000000000000000000000000000000000000000000000000000000000
0000000000000000000000000000000000000000000000000000000000000000000000000000000000000000000000000000000000000000000000000000000000000000000000000000000000000000000000000000000000000000000000000000000000000000000000000000000000000000000000000000000000000000
0000000000000000000000000000000000000000000000000000000000000000000000000000000000000000000000000000000000000000000000000000000000000000000000000000000000000000000000000000000000000000000000000000000000000000000000000000000000000000000000000000000000000000
0000000000000000000000000000000000000000000000000000000000000000000000000000000000000000000000000000000000000000000000000000000000000000000000000000000000000000000000000000000000000000000000000000000000000000000000000000000000000000000000000000000000000000
0000000000000000000000000000000000000000000000000000000000000000000000000000000000000000000000000000000000000000000000000000000000000000000000000000000000000000000000000000000000000000000000000000000000000000000000000000000000000000000000000000000000000000
0000000000000000000000000000000000000000000000000000000000000000000000000000000000000000000000000000000000000000000000000000000000000000000000000000000000000000000000000000000000000000000000000000000000000000000000000000000000000000000000000000000000000000
0000000000000000000000000000000000000000000000000000000000000000000000000000000000000000000000000000000000000000000000000000000000000000000000000000000000000000000000000000000000000000000000000000000000000000000000000000000000000000000000000000000000000000
0000000000000000000000000000000000000000000000000000000000000000000000000000000000000000000000000000000000000000000000000000000000000000000000000000000000000000000000000000000000000000000000000000000000000000000000000000000000000000000000000000000000000000
0000000000000000000000000000000000000000000000000000000000000000000000000000000000000000000000000000000000000000000000000000000000000000000000000000000000000000000000000000000000000000000000000000000000000000000000000000000000000000000000000000000000000000
0000000000000000000000000000000000000000000000000000000000000000000000000000000000000000000000000000000000000000000000000000000000000000000000000000000000000000000000000000000000000000000000000000000000000000000000000000000000000000000000000000000000000000
0000000000000000000000000000000000000000000000000000000000000000000000000000000000000000000000000000000000000000000000000000000000000000000000000000000000000000000000000000000000000000000000000000000000000000000000000000000000000000000000000000000000000000
0000000000000000000000000000000000000000000000000000000000000000000000000000000000000000000000000000000000000000000000000000000000000000000000000000000000000000000000000000000000000000000000000000000000000000000000000000000000000000000000000000000000000000
0000000000000000000000000000000000000000000000000000000000000000000000000000000000000000000000000000000000000000000000000000000000000000000000000000000000000000000000000000000000000000000000000000000000000000000000000000000000000000000000000000000000000000
0000000000000000000000000000000000000000000000000000000000000000000000000000000000000000000000000000000000000000000000000000000000000000000000000000000000000000000000000000000000000000000000000000000000000000000000000000000000000000000000000000000000000000
0000000000000000000000000000000000000000000000000000000000000000000000000000000000000000000000000000000000000000000000000000000000000000000000000000000000000000000000000000000000000000000000000000000000000000000000000000000000000000000000000000000000000000
0000000000000000000000000000000000000000000000000000000000000000000000000000000000000000000000000000000000000000000000000000000000000000000000000000000000000000000000000000000000000000000000000000000000000000000000000000000000000000000000000000000000000000
0000000000000000000000000000000000000000000000000000000000000000000000000000000000000000000000000000000000000000000000000000000000000000000000000000000000000000000000000000000000000000000000000000000000000000000000000000000000000000000000000000000000000000
0000000000000000000000000000000000000000000000000000000000000000000000000000000000000000000000000000000000000000000000000000000000000000000000000000000000000000000000000000000000000000000000000000000000000000000000000000000000000000000000000000000000000000
0000000000000000000000000000000000000000000000000000000000000000000000000000000000000000000000000000000000000000000000000000000000000000000000000000000000000000000000000000000000000000000000000000000000000000000000000000000000000000000000000000000000000000
0000000000000000000000000000000000000000000000000000000000000000000000000000000000000000000000000000000000000000000000000000000000000000000000000000000000000000000000000000000000000000000000000000000000000000000000000000000000000000000000000000000000000000
0000000000000000000000000000000000000000000000000000000000000000000000000000000000000000000000000000000000000000000000000000000000000000000000000000000000000000000000000000000000000000000000000000000000000000000000000000000000000000000000000000000000000000
0000000000000000000000000000000000000000000000000000000000000000000000000000000000000000000000000000000000000000000000000000000000000000000000000000000000000000000000000000000000000000000000000000000000000000000000000000000000000000000000000000000000000000
0000000000000000000000000000000000000000000000000000000000000000000000000000000000000000000000000000000000000000000000000000000000000000000000000000000000000000000000000000000000000000000000000000000000000000000000000000000000000000000000000000000000000000
0000000000000000000000000000000000000000000000000000000000000000000000000000000000000000000000000000000000000000000000000000000000000000000000000000000000000000000000000000000000000000000000000000000000000000000000000000000000000000000000000000000000000000
0000000000000000000000000000000000000000000000000000000000000000000000000000000000000000000000000000000000000000000000000000000000000000000000000000000000000000000000000000000000000000000000000000000000000000000000000000000000000000000000000000000000000000
0000000000000000000000000000000000000000000000000000000000000000000000000000000000000000000000000000000000000000000000000000000000000000000000000000000000000000000000000000000000000000000000000000000000000000000000000000000000000000000000000000000000000000
0000000000000000000000000000000000000000000000000000000000000000000000000000000000000000000000000000000000000000000000000000000000000000000000000000000000000000000000000000000000000000000000000000000000000000000000000000000000000000000000000000000000000000
0000000000000000000000000000000000000000000000000000000000000000000000000000000000000000000000000000000000000000000000000000000000000000000000000000000000000000000000000000000000000000000000000000000000000000000000000000000000000000000000000000000000000000
0000000000000000000000000000000000000000000000000000000000000000000000000000000000000000000000000000000000000000000000000000000000000000000000000000000000000000000000000000000000000000000000000000000000000000000000000000000000000000000000000000000000000000
